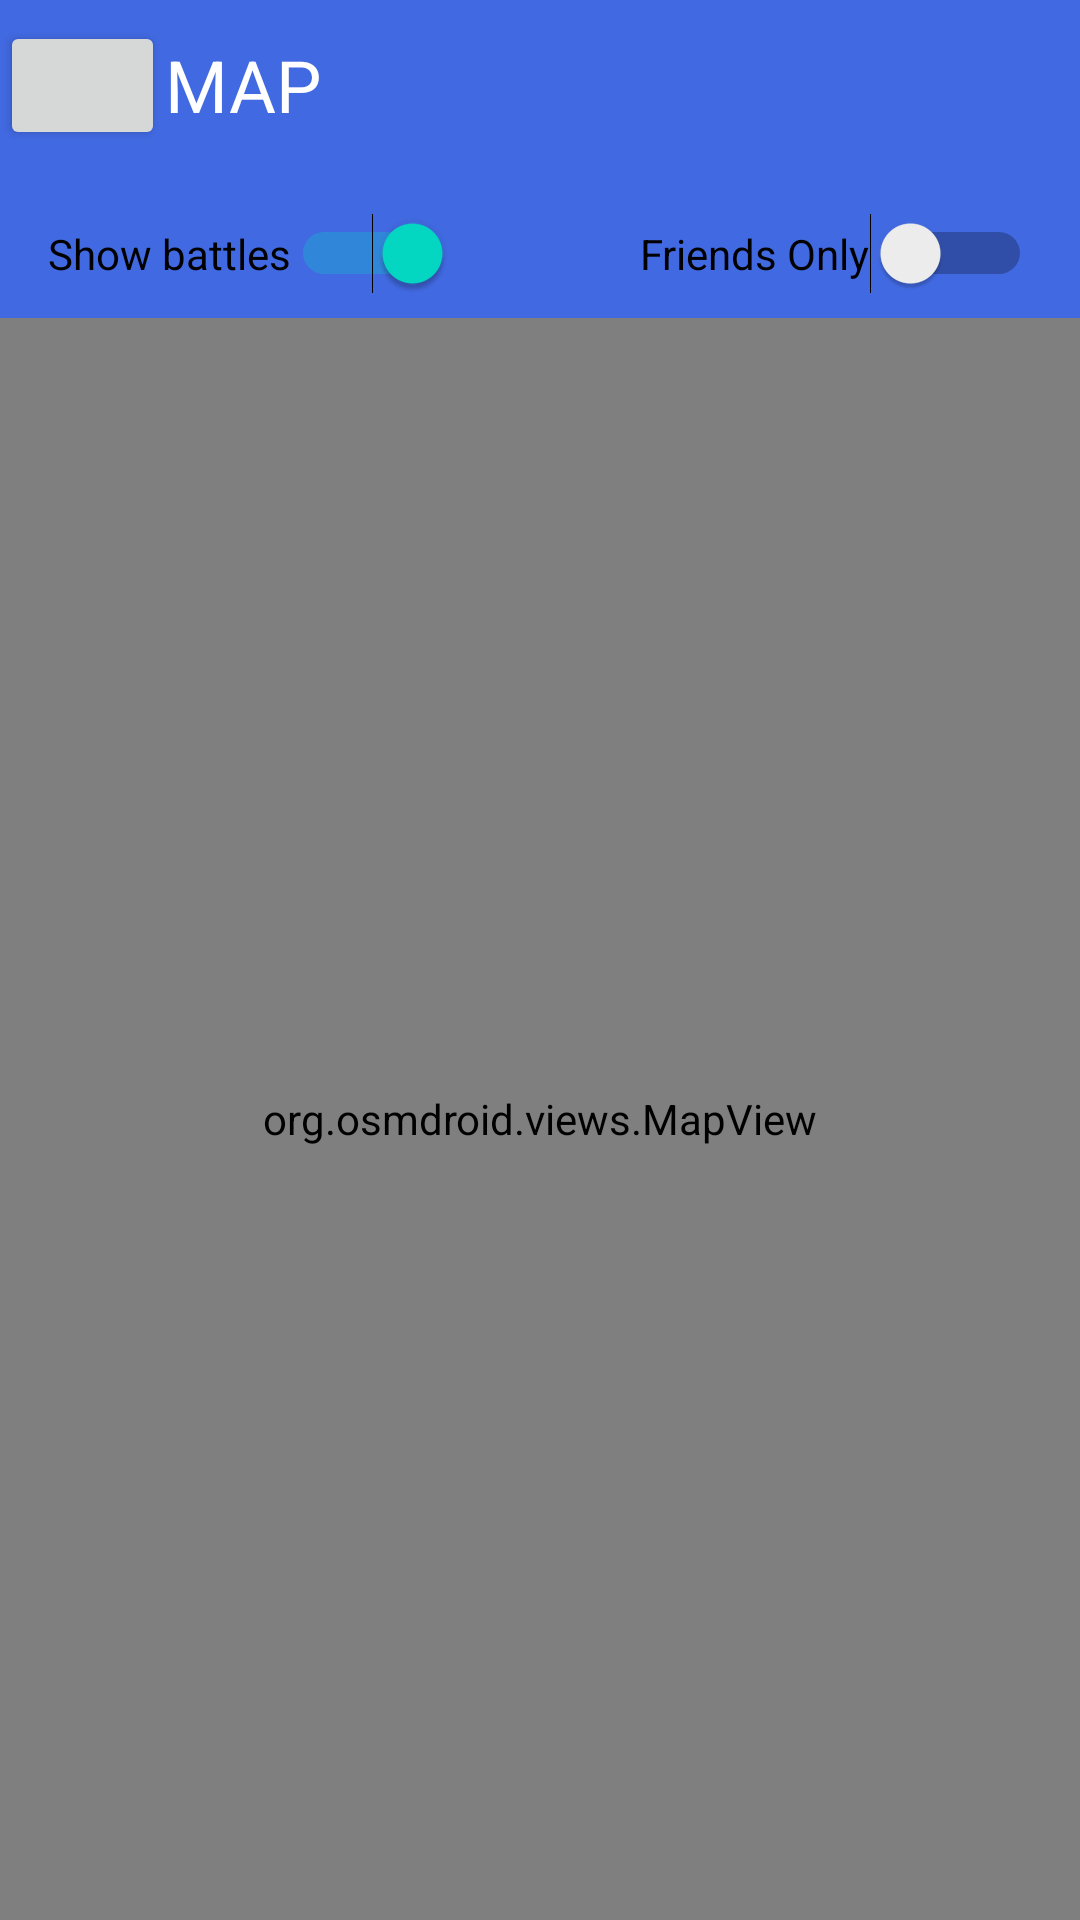

The Android layout XML behind this screen, and the referenced resources:
<!-- AndroidManifest.xml: application theme Theme.ProtectorsOfAstrax -->
<!-- res/layout/activity_map.xml -->
<?xml version="1.0" encoding="utf-8"?>
<LinearLayout xmlns:android="http://schemas.android.com/apk/res/android"
    xmlns:app="http://schemas.android.com/apk/res-auto"
    xmlns:tools="http://schemas.android.com/tools"
    android:layout_width="match_parent"
    android:layout_height="match_parent"
    android:orientation="vertical"
    tools:context=".MapActivity">

    <com.google.android.material.appbar.AppBarLayout
        android:layout_width="match_parent"
        android:layout_height="wrap_content"
        app:layout_constraintEnd_toEndOf="parent"
        app:layout_constraintStart_toStartOf="parent"
        app:layout_constraintTop_toTopOf="parent">

        <androidx.constraintlayout.widget.ConstraintLayout
            android:layout_width="match_parent"
            android:layout_height="wrap_content">

            <androidx.appcompat.widget.Toolbar
                android:id="@+id/map_toolbar"
                android:layout_width="match_parent"
                android:layout_height="wrap_content"
                android:background="?attr/colorPrimary"
                android:minHeight="?attr/actionBarSize"
                android:theme="?attr/actionBarTheme"
                app:layout_constraintTop_toTopOf="parent"
                tools:layout_editor_absoluteX="0dp" />

            <Button
                android:id="@+id/map_back_btn"
                android:layout_width="55dp"
                android:layout_height="43dp"
                app:icon="?attr/homeAsUpIndicator"
                app:layout_constraintBottom_toBottomOf="parent"
                app:layout_constraintStart_toStartOf="parent"
                app:layout_constraintTop_toTopOf="parent"
                app:layout_constraintVertical_bias="0.538" />

            <TextView
                android:id="@+id/map_title_txt"
                android:layout_width="wrap_content"
                android:layout_height="wrap_content"
                android:text="MAP"
                android:textColor="@color/white"
                android:textSize="24sp"
                app:layout_constraintBottom_toBottomOf="parent"
                app:layout_constraintStart_toEndOf="@+id/map_back_btn"
                app:layout_constraintTop_toTopOf="parent" />
        </androidx.constraintlayout.widget.ConstraintLayout>

        <androidx.constraintlayout.widget.ConstraintLayout
            android:layout_width="match_parent"
            android:layout_height="50dp">

            <Switch
                android:id="@+id/map_battle_switch"
                android:layout_width="wrap_content"
                android:layout_height="wrap_content"
                android:layout_marginStart="16dp"
                android:layout_marginBottom="8dp"
                android:checked="true"
                android:text="Show battles"
                app:layout_constraintBottom_toBottomOf="parent"
                app:layout_constraintStart_toStartOf="parent" />

            <Switch
                android:id="@+id/map_friends_switch"
                android:layout_width="wrap_content"
                android:layout_height="wrap_content"
                android:layout_marginEnd="16dp"
                android:layout_marginBottom="8dp"
                android:text="Friends Only"
                app:layout_constraintBottom_toBottomOf="parent"
                app:layout_constraintEnd_toEndOf="parent" />

        </androidx.constraintlayout.widget.ConstraintLayout>
    </com.google.android.material.appbar.AppBarLayout>

    <org.osmdroid.views.MapView
        android:id="@+id/map"
        android:layout_width="match_parent"
        android:layout_height="fill_parent" >
    </org.osmdroid.views.MapView>
</LinearLayout>
<!-- resources referenced by this layout -->
<resources>
  <color name="white">#FFFFFFFF</color>
  <style name="Theme.ProtectorsOfAstrax" parent="Theme.MaterialComponents.DayNight.NoActionBar">
          
          <item name="colorPrimary">@color/purple_500</item>
          <item name="colorPrimaryVariant">@color/purple_700</item>
          <item name="colorOnPrimary">@color/white</item>
          
          <item name="colorSecondary">@color/teal_200</item>
          <item name="colorSecondaryVariant">@color/teal_700</item>
          <item name="colorOnSecondary">@color/black</item>
          
          <item name="android:statusBarColor" tools:targetApi="l">?attr/colorPrimaryVariant</item>
          
      </style>
  <color name="purple_500">#4169E1</color>
  <color name="purple_700">#FF3700B3</color>
  <color name="teal_200">#FF03DAC5</color>
  <color name="teal_700">#FF018786</color>
  <color name="black">#FF000000</color>
</resources>
